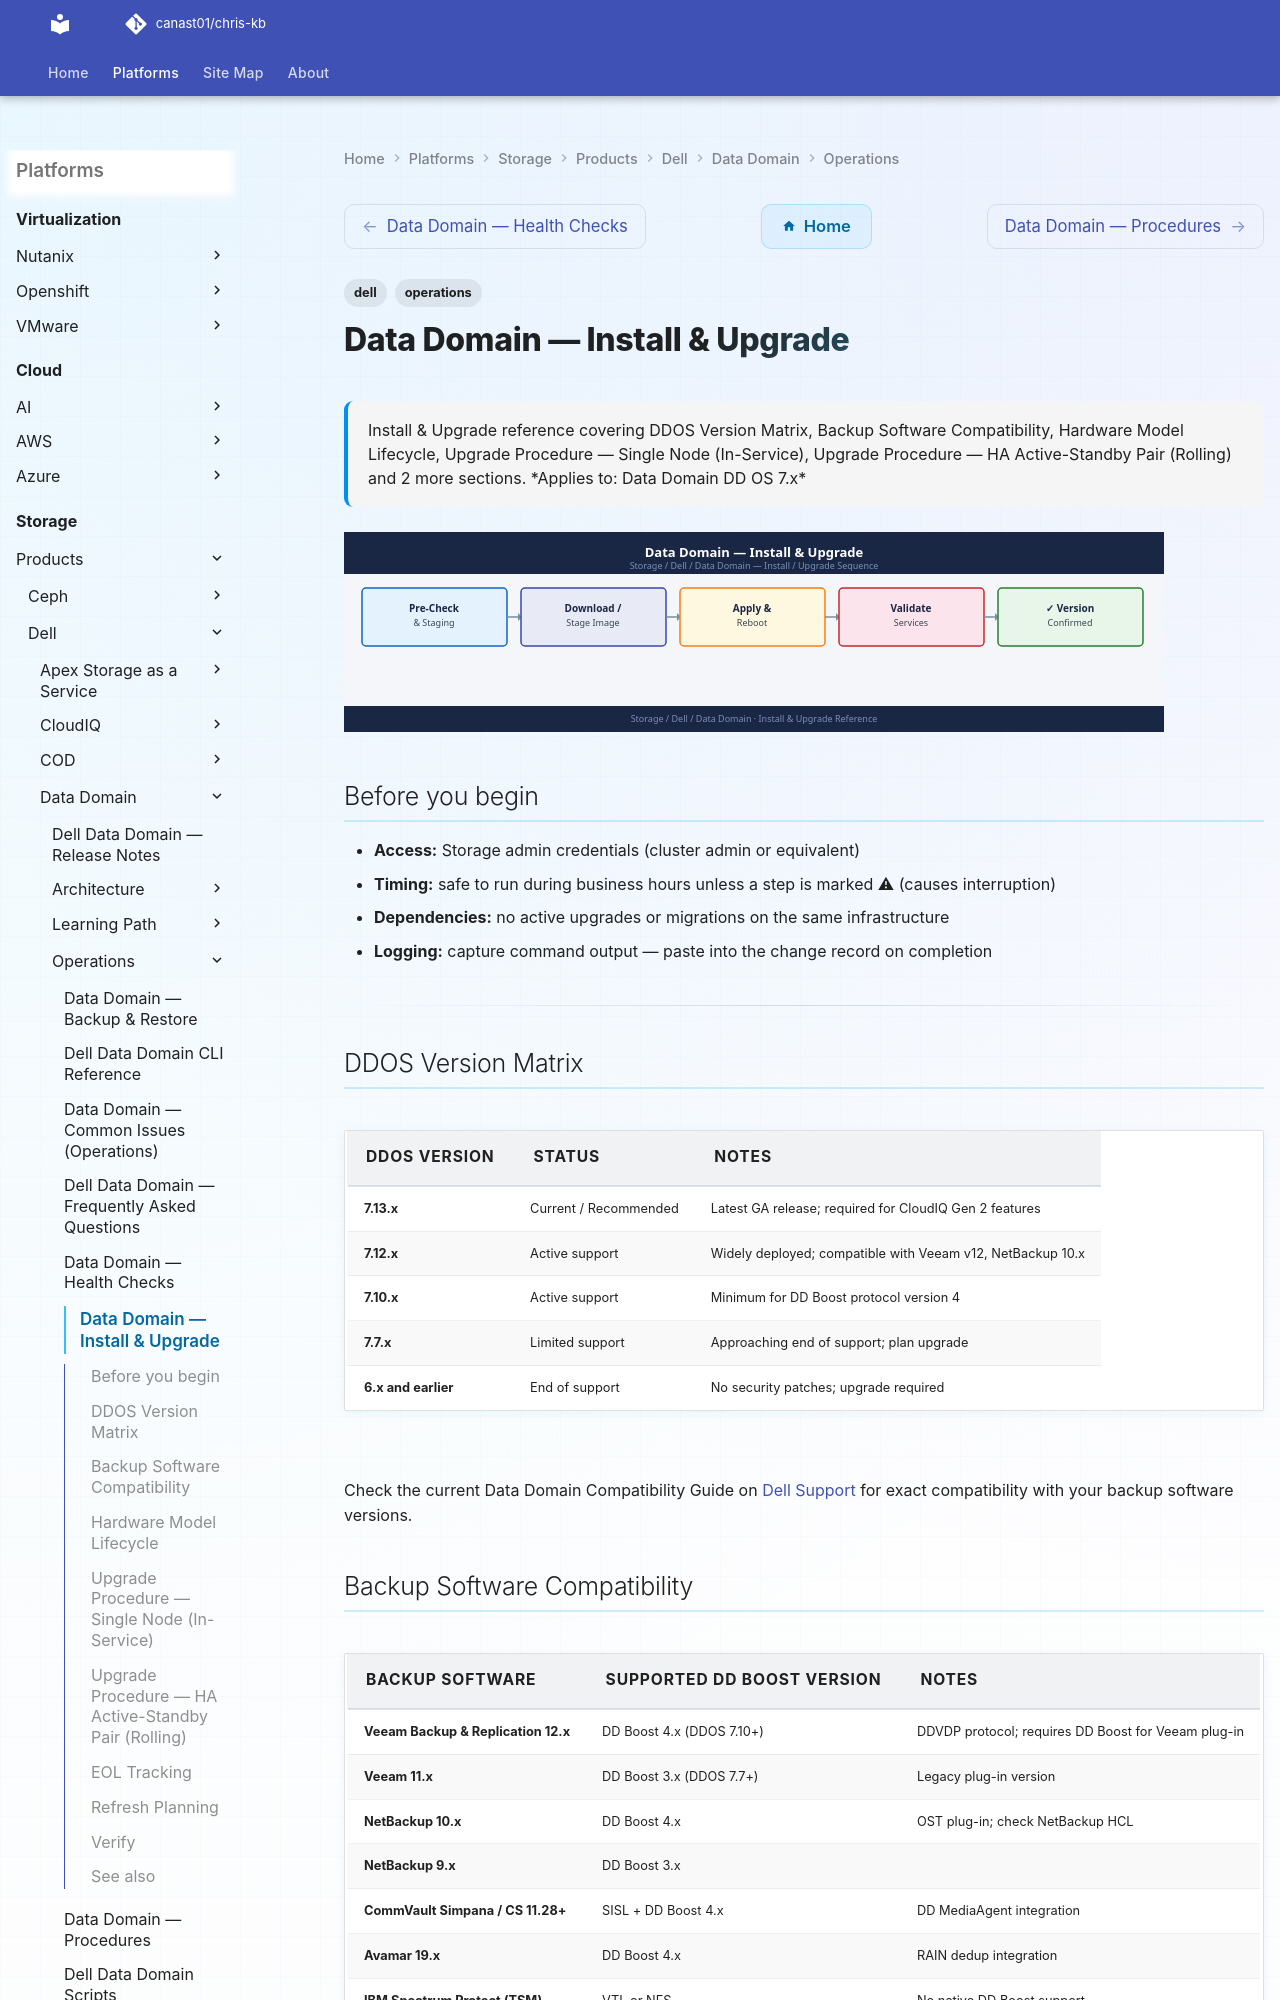

repository: canast01/chris-kb · page: storage/products/dell/data-domain/operations/install-upgrade/index.html · generator: mkdocs

---
tags:
  - dell
  - operations
description: "Install & Upgrade reference covering DDOS Version Matrix, Backup Software Compatibility, Hardware Model Lifecycle, Upgrade Procedure — Single Node..."
---
# Data Domain — Install & Upgrade

<div class="kb-summary">
Install & Upgrade reference covering DDOS Version Matrix, Backup Software Compatibility, Hardware Model Lifecycle, Upgrade Procedure — Single Node (In-Service), Upgrade Procedure — HA Active-Standby Pair (Rolling) and 2 more sections.

*Applies to: Data Domain DD OS 7.x*
</div>
![Data Domain — Install & Upgrade](../../../../../assets/storage-dell-data-domain-operations-install-upgrade.svg)

## Before you begin

- **Access:** Storage admin credentials (cluster admin or equivalent)
- **Timing:** safe to run during business hours unless a step is marked ⚠ (causes interruption)
- **Dependencies:** no active upgrades or migrations on the same infrastructure
- **Logging:** capture command output — paste into the change record on completion

---

## DDOS Version Matrix

| DDOS Version | Status | Notes |
|---|---|---|
| 7.13.x | Current / Recommended | Latest GA release; required for CloudIQ Gen 2 features |
| 7.12.x | Active support | Widely deployed; compatible with Veeam v12, NetBackup 10.x |
| 7.10.x | Active support | Minimum for DD Boost protocol version 4 |
| 7.7.x | Limited support | Approaching end of support; plan upgrade |
| 6.x and earlier | End of support | No security patches; upgrade required |

Check the current Data Domain Compatibility Guide on [Dell Support](https://www.dell.com/support) for exact compatibility with your backup software versions.
